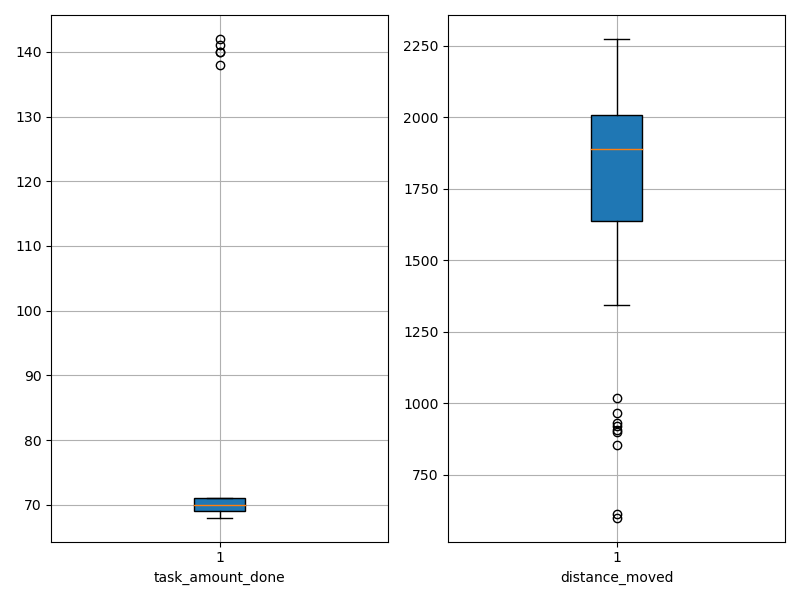

Data behind this chart, as committed beside it:
agent_id, task_amount_done, distance_moved
0, 68.0, 1719
1, 68.0, 1874
2, 69.0, 905.5
3, 69.0, 1777
4, 69.0, 600.4
5, 69.0, 1505
6, 69.0, 855.9
7, 70.0, 2010
8, 70.0, 1907
9, 71.0, 1659
10, 71.0, 1865
11, 69.0, 2086
12, 70.0, 1951
13, 69.0, 920.9
14, 140.0, 1631
15, 69.0, 2009
16, 69.0, 1942
17, 70.0, 611.8
18, 71.0, 1794
19, 70.0, 1898
20, 71.0, 1749
21, 71.0, 2089
22, 69.0, 1912
23, 71.0, 2097
24, 70.0, 1943
25, 71.0, 2216
26, 71.0, 1976
27, 71.0, 2175
28, 71.0, 2193
29, 71.0, 1978
30, 71.0, 2178
31, 70.0, 1880
32, 71.0, 2103
33, 71.0, 1017
34, 71.0, 898.5
35, 141.0, 1792
36, 142.0, 1343
37, 69.0, 2006
38, 71.0, 2036
39, 140.0, 1828
40, 71.0, 966.6
41, 69.0, 2136
42, 71.0, 1674
43, 71.0, 1929
44, 69.0, 932.5
45, 70.0, 1614
46, 69.0, 1932
47, 69.0, 1960
48, 138.0, 1738
49, 69.0, 2273
